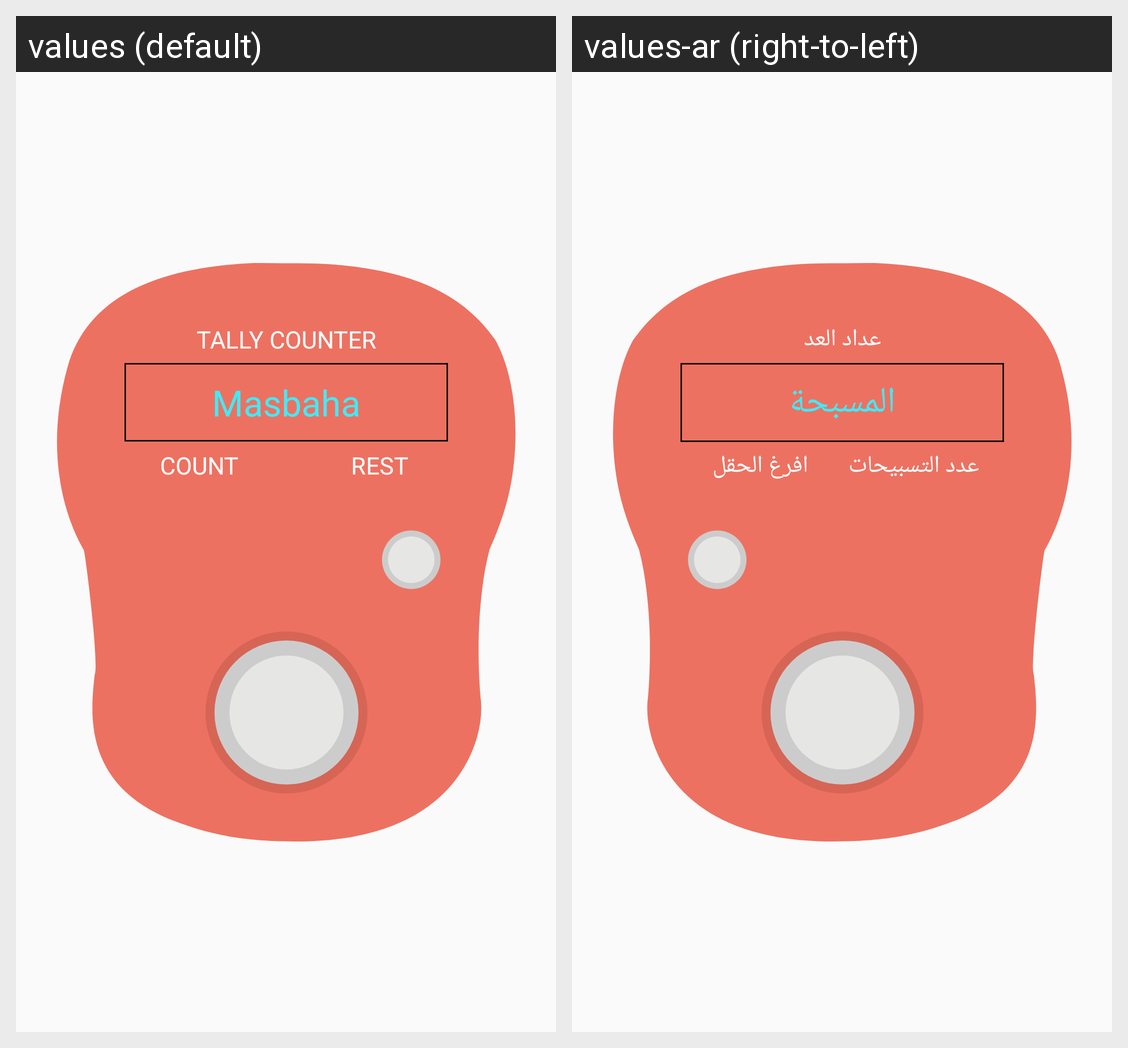

Here is an Android app screen in its default locale and in the app's own translations. Write out the translated-string differences for the strings that appear on this screen.
Android screen res/layout/activity_main.xml rendered under 2 locales, left to right: values (default), values-ar (right-to-left). Device: Nexus 5 (rendered at 1080×1920; each locale shown at half size, 540×960, under a caption strip naming it); theme Theme.AppCompat.Light.NoActionBar.
Strings drawn on this screen, with the default value and each locale's value (text and hints the layout hard-codes, and strings that could not be matched under every locale, appear in the picture but are not listed):

tally_counter
  values: Tally Counter
  values-ar: عداد العد

input_text
  values: Masbaha
  values-ar: المسبحة

count_text
  values: Count
  values-ar: عدد التسبيحات

rest_text
  values: rest
  values-ar: افرغ الحقل
